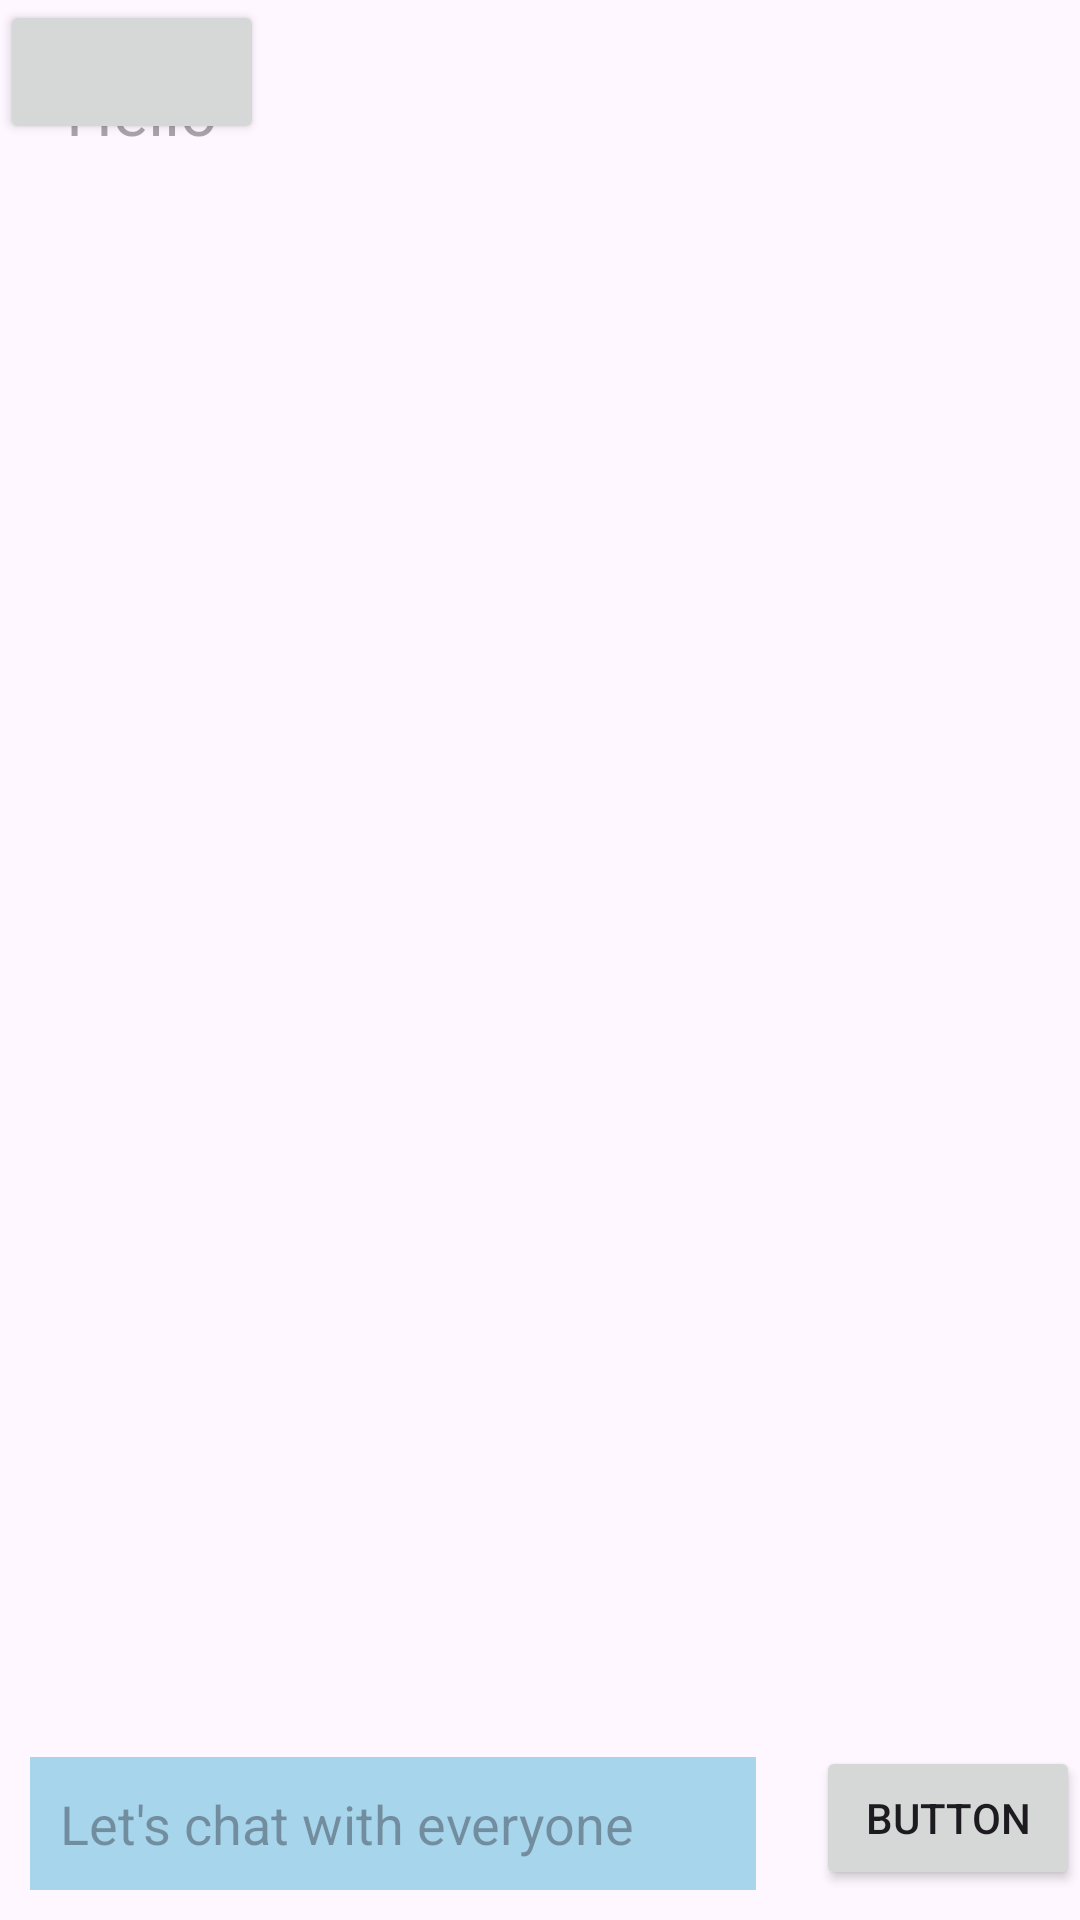

Layout XML and referenced resources for this Android screen:
<!-- AndroidManifest.xml: application theme Theme.Hackstreet_Hackthon -->
<!-- res/layout/activity_main.xml -->
<?xml version="1.0" encoding="utf-8"?>
<RelativeLayout xmlns:android="http://schemas.android.com/apk/res/android"
    xmlns:app="http://schemas.android.com/apk/res-auto"
    xmlns:tools="http://schemas.android.com/tools"
    android:id="@+id/main"
    android:layout_width="match_parent"
    android:layout_height="match_parent"
    tools:context=".MainActivity">
    <TextView
        android:layout_width="match_parent"
        android:layout_height="wrap_content"
        android:hint="Hello"
        android:textSize="22dp"
        android:id="@+id/textview"
        android:layout_marginTop="22dp"
        android:layout_marginLeft="22dp"
        android:layout_marginRight="22dp"

        />

    <EditText
        android:layout_width="match_parent"
        android:layout_height="wrap_content"
        android:layout_alignParentBottom="true"
        android:background="#A7D5EC"
        android:id="@+id/editText"
        android:inputType="textMultiLine"
        android:maxLines="10"
        android:padding="10dp"
        android:hint="Let's chat with everyone"
        android:textColor="#E82C27"
        android:layout_marginLeft="10dp"
        android:layout_marginRight="10dp"
        android:layout_toLeftOf="@+id/button"
        android:layout_marginBottom="10dp"/>
    <Button
        android:layout_width="wrap_content"
        android:layout_height="wrap_content"
        android:text="Button"
        android:layout_alignParentRight="true"
        android:layout_alignParentBottom="true"
        android:layout_marginLeft="10dp"
        android:layout_marginBottom="10dp"
        android:id="@+id/button"/>

    <Button
        android:layout_width="wrap_content"
        android:layout_height="wrap_content"
        android:id="@+id/logout"/>


</RelativeLayout>
<!-- resources referenced by this layout -->
<resources>
  <style name="Theme.Hackstreet_Hackthon" parent="Base.Theme.Hackstreet_Hackthon" />
  <style name="Base.Theme.Hackstreet_Hackthon" parent="Theme.Material3.DayNight.NoActionBar">
          
          
      </style>
</resources>
